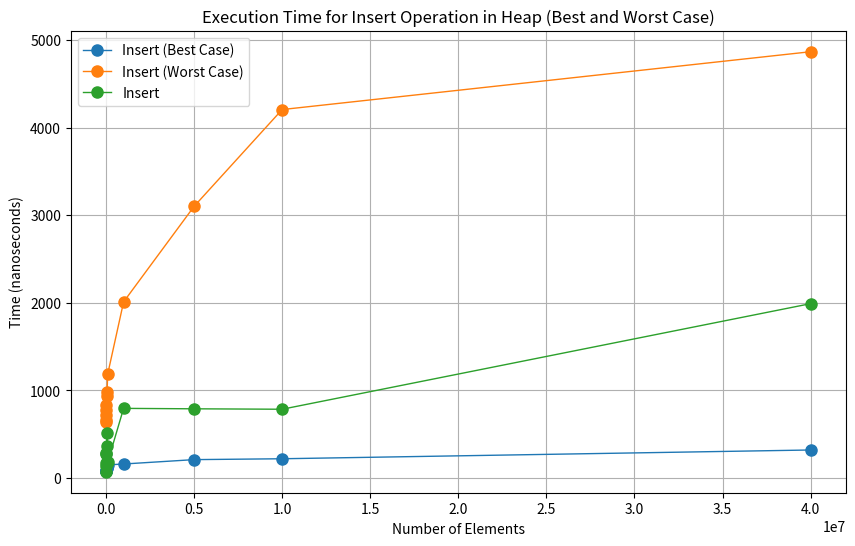

Recreate this plot in Python.
import numpy as np
import matplotlib.pyplot as plt

# Dane
num_elements = np.array([5000, 8000, 10000, 16000, 20000, 40000, 60000, 100000, 1000000, 5000000, 10000000, 40000000])
insert_time_best_case = np.array([80, 77, 83, 81, 83, 111, 118, 150 ,160 ,210 , 220, 320])
insert_time_worst_case = np.array([642, 665, 719, 777, 828, 940, 982, 1188, 2010, 3100, 4205, 4865])
insert = np.array([72, 173, 136, 272, 291, 362, 511, 183, 795, 790, 785, 1990])


# Wykres
plt.figure(figsize=(10, 6))

plt.plot(num_elements, insert_time_best_case, label='Insert (Best Case)', marker='o', markersize=8, linewidth=1)
plt.plot(num_elements, insert_time_worst_case, label='Insert (Worst Case)', marker='o', markersize=8, linewidth=1)
plt.plot(num_elements, insert, label='Insert', marker='o', markersize=8, linewidth=1)

plt.xlabel('Number of Elements')
plt.ylabel('Time (nanoseconds)')

plt.title('Execution Time for Insert Operation in Heap (Best and Worst Case)')
plt.legend()
plt.grid(True)

plt.show()
